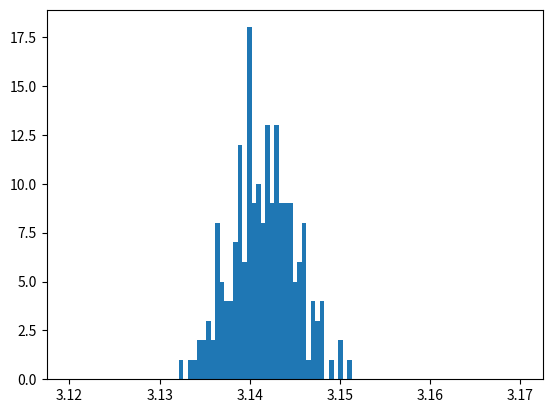

This chart was generated by the following Python code:
"""
Welcome to your fourth homework!
This exercise aims to teach you how to analyse a given code and explain in detail what it does.
"""

import numpy as np
import matplotlib.pyplot as plt


def uniform(a, b):
    return (b - a) * np.random.random() + a


def f(x, r):
    return np.sqrt(abs(x * x - r * r))


def calculate_pi_non_vector(n):
    """
     This is a function to calculate the value of pi with Python functions.
    """
    r = 1.0

    list_x = []
    list_y = []

    for i in range(n):
        list_x.append(uniform(0, r))
        list_y.append(uniform(0, r))

    list_accepted_x = []

    for i in range(n):
        if list_y[i] < f(list_x[i], r):
            list_accepted_x.append(list_x[i])

    ninf = len(list_accepted_x)
    fin = ninf / float(n)

    return 4 * fin


def calculate_pi_vector(n):
    """
     This is a function to calculate the value of pi with numpy vectorized functions.
    """
    r = 1.0

    list_x = np.random.uniform(0, r, n) # Good
    list_y = np.random.uniform(0, r, n) # Good 

    ninf = np.count_nonzero(list_y < f(list_x, r))
    fin = ninf / float(n)

    return 4 * fin


def main():
    # number of Monte Carlo simulation runs
    m = 200
    # number of data points in each run
    n = 1000

    list_mu = []
    list_sigma = []

    for i in range(m):
        list_rst = [calculate_pi_vector(n) for _ in range(m)]
        list_mu.append(np.mean(list_rst))
        list_sigma.append(np.std(list_rst))
        print(i)

    plt.hist(list_mu, bins=np.linspace(3.12, 3.17, 100))
    plt.show()


if __name__ == "__main__":
    main()
